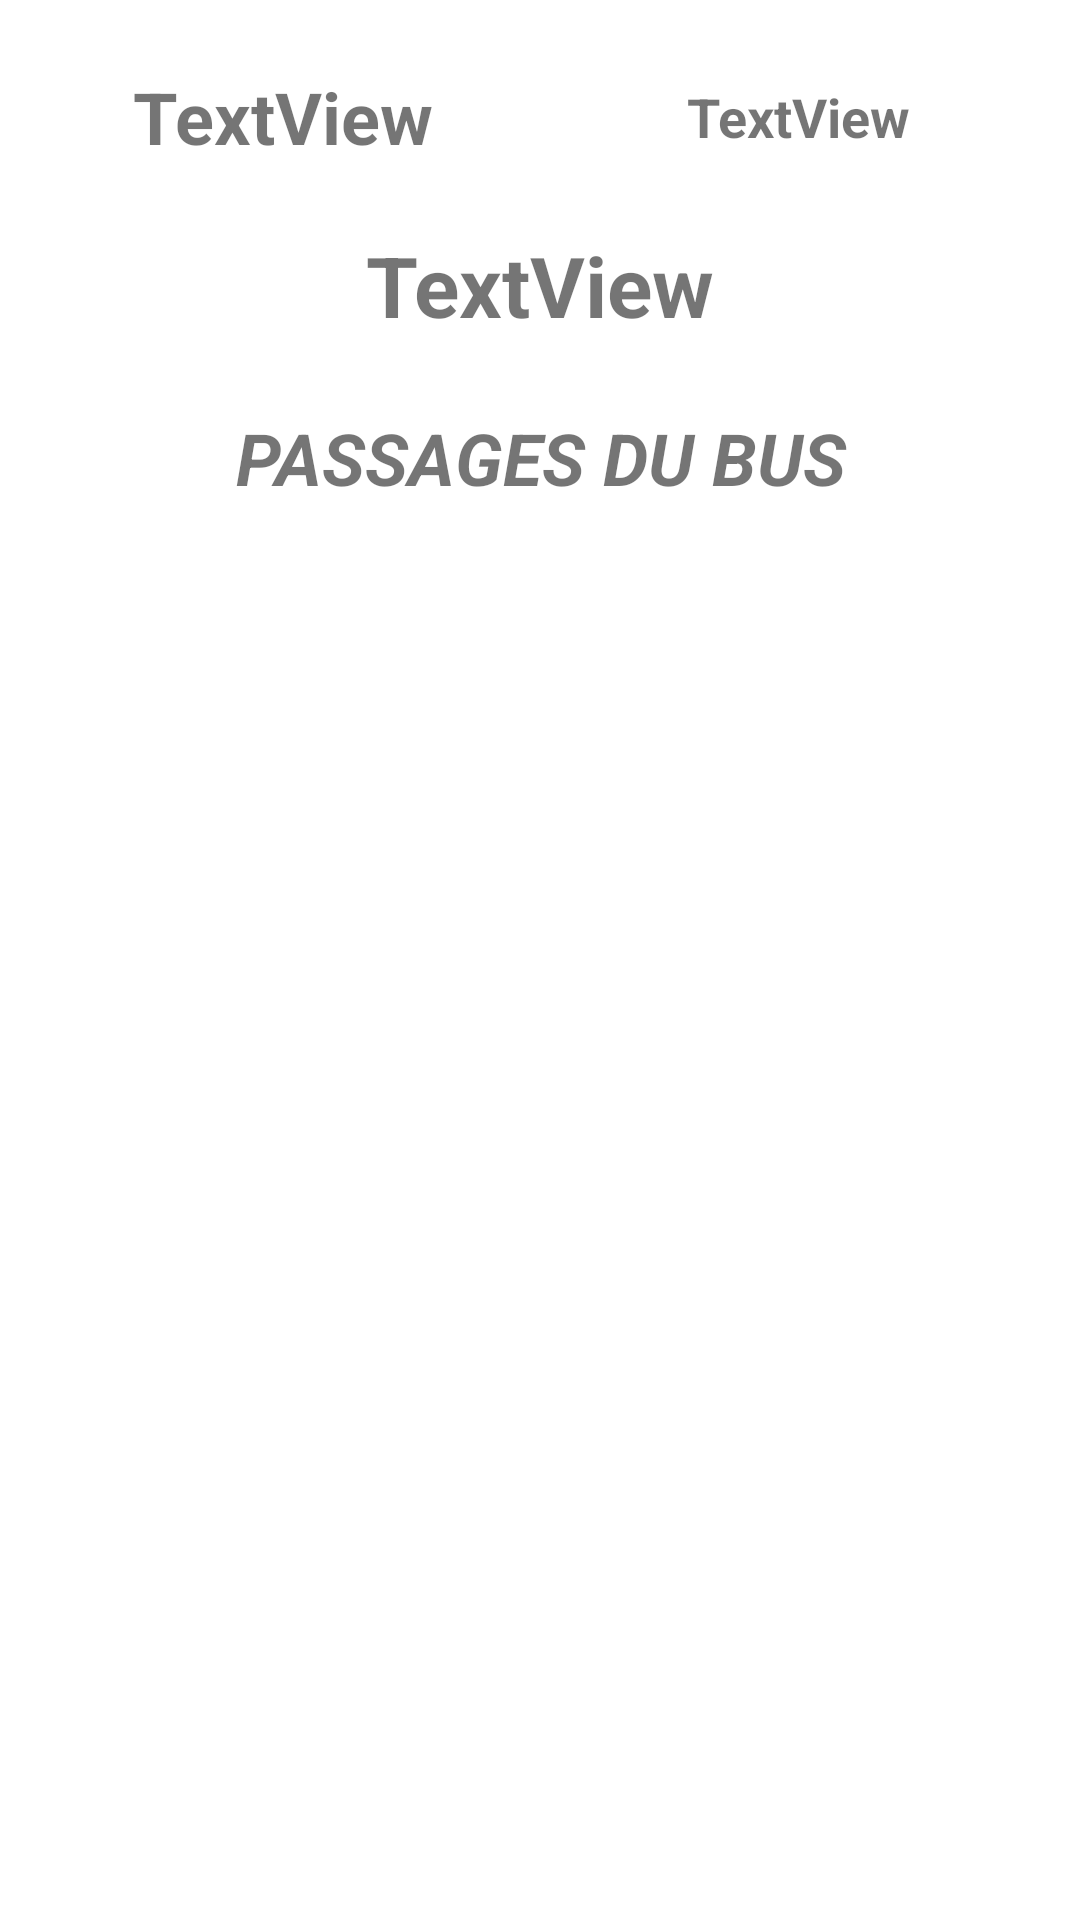

Write the Android layout XML for this screen, with the resource values it uses.
<!-- AndroidManifest.xml: application theme AppTheme -->
<!-- res/layout/fragment_three.xml -->
<androidx.constraintlayout.widget.ConstraintLayout xmlns:android="http://schemas.android.com/apk/res/android"
    xmlns:app="http://schemas.android.com/apk/res-auto"
    xmlns:tools="http://schemas.android.com/tools"
    android:id="@+id/frameLayout3"
    android:layout_width="match_parent"
    android:layout_height="match_parent"
    android:screenOrientation="portrait">

    

    <TextView
        android:id="@+id/textViewLigne"
        android:layout_width="156dp"
        android:layout_height="46dp"
        android:layout_marginLeft="16dp"
        android:layout_marginTop="16dp"
        android:gravity="center"
        android:text="TextView"
        android:textSize="24sp"
        android:textStyle="bold"
        app:layout_constraintLeft_toLeftOf="parent"
        app:layout_constraintTop_toTopOf="parent" />

    <TextView
        android:id="@+id/textViewDateheur3"
        android:layout_width="185dp"
        android:layout_height="46dp"
        android:layout_marginEnd="8dp"
        android:layout_marginStart="8dp"
        android:layout_marginTop="16dp"
        android:gravity="center"
        android:text="TextView"
        android:textSize="18sp"
        android:textStyle="bold"
        app:layout_constraintEnd_toEndOf="parent"
        app:layout_constraintStart_toEndOf="@+id/textViewLigne"
        app:layout_constraintTop_toTopOf="parent" />

    <TextView
        android:id="@+id/textViewDestination3"
        android:layout_width="343dp"
        android:layout_height="50dp"
        android:layout_marginEnd="16dp"
        android:layout_marginTop="8dp"
        android:gravity="center"
        android:text="TextView"
        android:textSize="28sp"
        android:textStyle="bold"
        app:layout_constraintEnd_toEndOf="parent"
        app:layout_constraintStart_toStartOf="@+id/textViewLigne"
        app:layout_constraintTop_toBottomOf="@+id/textViewLigne" />

    <TextView
        android:id="@+id/textViewDescription3"
        android:layout_width="345dp"
        android:layout_height="49dp"
        android:layout_marginEnd="16dp"
        android:layout_marginTop="8dp"
        android:background="@android:color/background_light"
        android:gravity="center"
        android:text="PASSAGES DU BUS"
        android:textSize="24sp"
        android:textStyle="bold|italic"
        app:layout_constraintEnd_toEndOf="parent"
        app:layout_constraintStart_toStartOf="@+id/textViewLigne"
        app:layout_constraintTop_toBottomOf="@+id/textViewDestination3" />

    <ListView
        android:id="@+id/listHeurPassageArret"
        android:layout_width="0dp"
        android:layout_height="0dp"
        android:layout_marginBottom="8dp"
        android:layout_marginEnd="16dp"
        android:layout_marginStart="16dp"
        android:layout_marginTop="8dp"
        app:layout_constraintBottom_toBottomOf="parent"
        app:layout_constraintEnd_toEndOf="parent"
        app:layout_constraintStart_toStartOf="parent"
        app:layout_constraintTop_toBottomOf="@+id/textViewDescription3" />

</androidx.constraintlayout.widget.ConstraintLayout>
<!-- resources referenced by this layout -->
<resources>

</resources>
